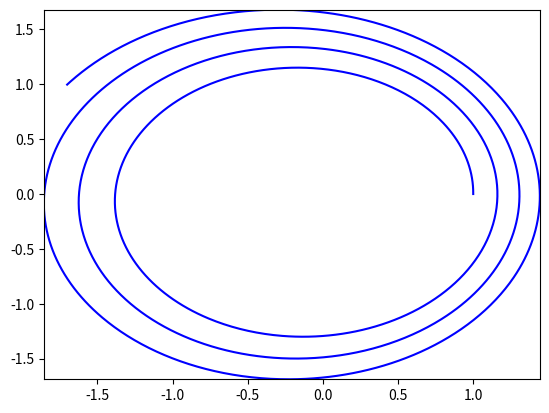

Source code (Python):
'''
Idee: Verschiedene numerische Verfahren benutzen, um die Lösung des Zweikörperproblems zu approximieren.
- Explizites Eulerverfahren
- Implizites Eulerverfahren
- Crank-Nicolson-Verfahren
- Runge-Kutta-Verfahren
'''
#%%

import numpy as np
from scipy.optimize import fsolve
import matplotlib.pyplot as plt
from matplotlib.animation import FuncAnimation

#%% Two Body Problem

def F_call(u):
    #return F ausgewertet an der Stelle u
    G = 2.959795663*(10**(-4))
    M = 1
    r = np.linalg.norm(u[0:2])
    a = -G*M/(r**3)
    A = np.array([[0,0,1,0],[0,0,0,1],[a,0,0,0],[0,a,0,0]])
    
    return np.array([u[2],u[3],a*u[0],a*u[1]])

#%% Explizites Eulerverfahren

def expliciteEuler(u0, tau, T):
    T *= (365.2425)
    t = 0
    res = []
    u_tk = u0
    
    res.append(u_tk) # Step for tau = 0
    
    while t < T:
        F_tk = F_call(u_tk)
        Ftk = F_tk * tau
        u_tkPlus1 = (u_tk + Ftk)
        
        # Prepare for next step 
        u_tk = u_tkPlus1
        res.append(u_tkPlus1)
        t += tau
          
    return np.array(res)

#%% Visualisation

plt.close('all')

u0 = np.array([1,0,0,21*24*60*60*(10**(-8))])
tau = 1 #time intervall we choose
T = 6 #iteration steps


expEuler_res = expliciteEuler(u0, tau, T)

figure, ax = plt.subplots()
x_explEuler = expEuler_res[:,0]
y_explEuler = expEuler_res[:,1]

plt.plot(x_explEuler, y_explEuler, 'b', label='explicite Euler')

x_neg = min(expEuler_res[:,0])
x_pos = max(expEuler_res[:,0])
y_neg = min(expEuler_res[:,1])
y_pos = max(expEuler_res[:,1])
        
ax.set_xlim(x_neg, x_pos)
ax.set_ylim(y_neg, y_pos)

plt.show()
